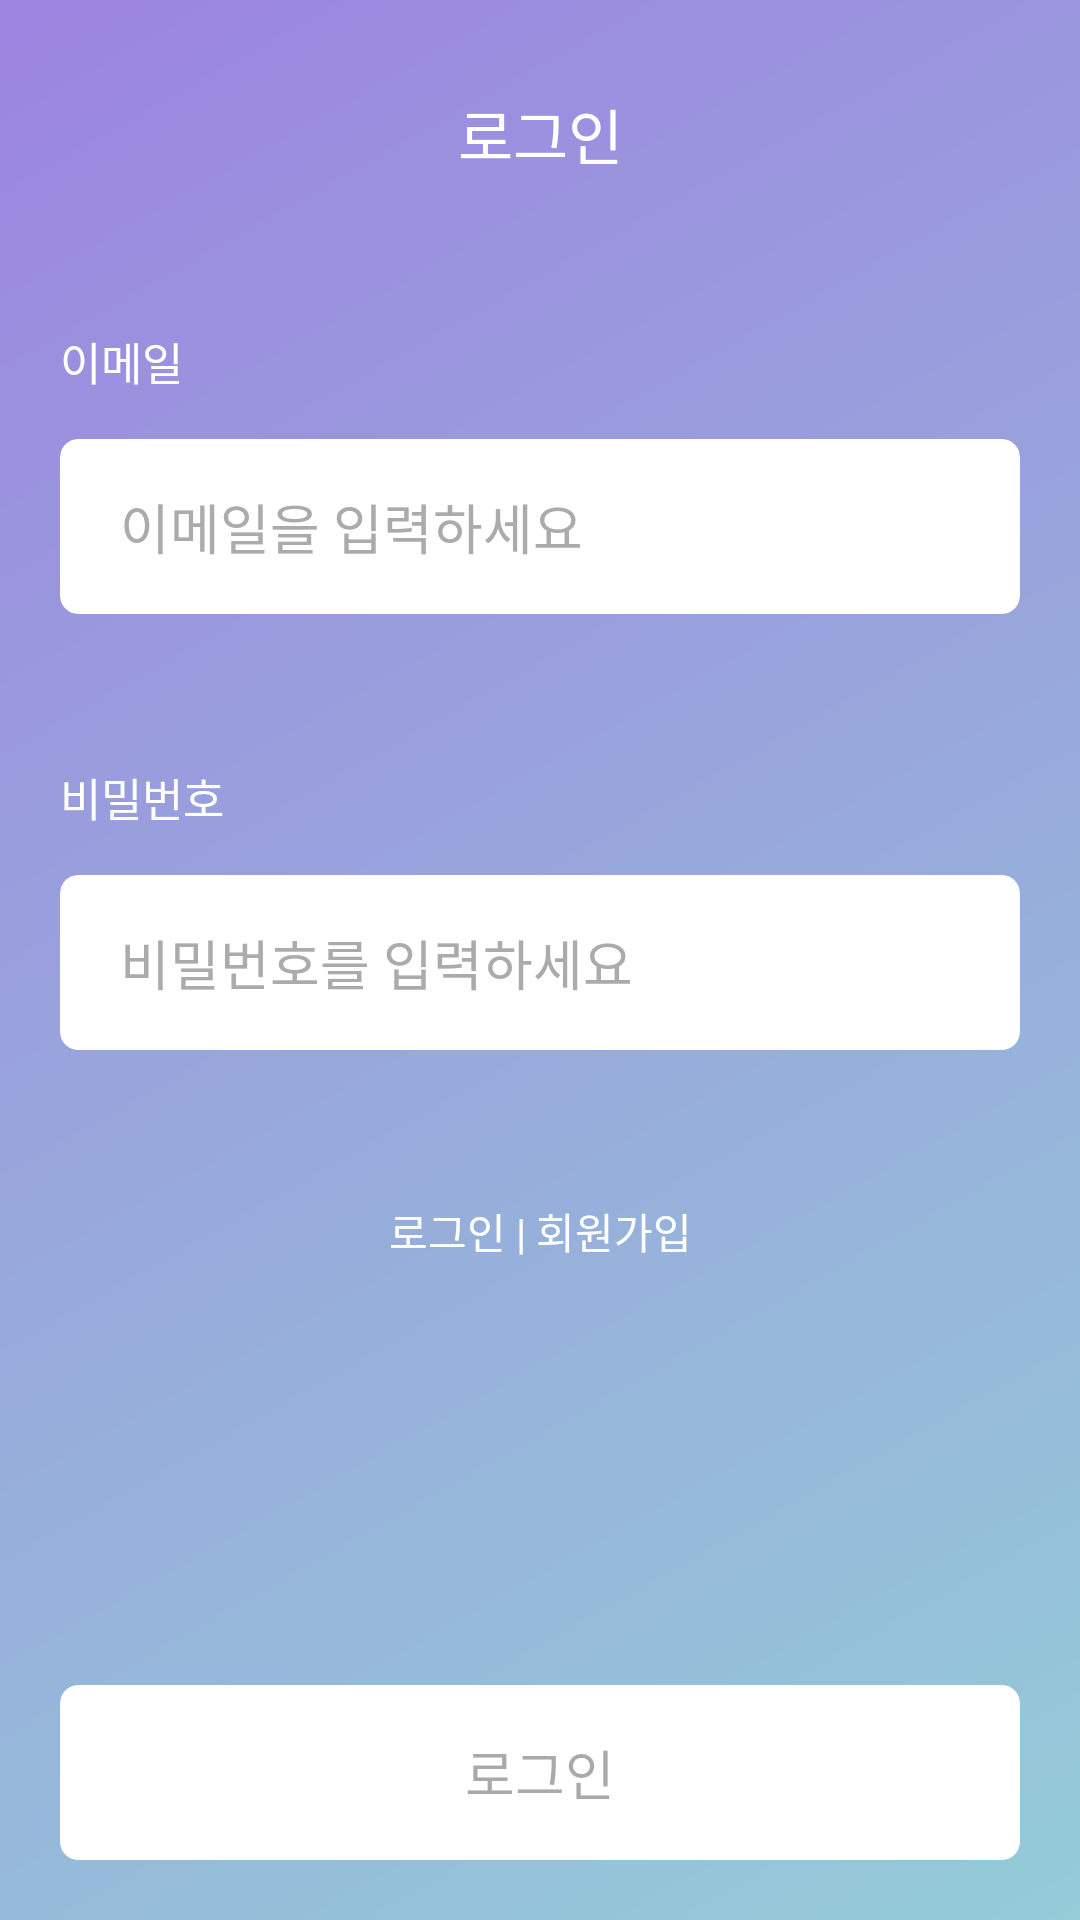

Here is an Android app screen rendered from its layout file. Give the layout XML and the strings, colors and styles it references.
<!-- AndroidManifest.xml: application theme Theme.Fried_Chat -->
<!-- res/layout/activity_login.xml -->
<?xml version="1.0" encoding="utf-8"?>
<androidx.constraintlayout.widget.ConstraintLayout
    xmlns:android="http://schemas.android.com/apk/res/android"
    xmlns:app="http://schemas.android.com/apk/res-auto"
    xmlns:tools="http://schemas.android.com/tools"
    android:layout_width="match_parent"
    android:layout_height="match_parent"
    android:paddingHorizontal="20dp"
    android:background="@drawable/linear_background"
    tools:context=".LoginActivity">

    <TextView
        android:id="@+id/textView"
        android:layout_width="wrap_content"
        android:layout_height="wrap_content"
        android:layout_marginTop="30dp"
        android:text="로그인"
        android:textColor="@color/white"
        android:textSize="20sp"
        app:layout_constraintEnd_toEndOf="parent"
        app:layout_constraintStart_toStartOf="parent"
        app:layout_constraintTop_toTopOf="parent" />

    <TextView
        android:id="@+id/textView1"
        android:layout_width="wrap_content"
        android:layout_height="wrap_content"
        android:layout_marginTop="50dp"
        android:text="이메일"
        android:textColor="@color/white"
        android:textSize="15sp"
        app:layout_constraintStart_toStartOf="parent"
        app:layout_constraintTop_toBottomOf="@+id/textView" />

    <androidx.cardview.widget.CardView
        android:id="@+id/email_box"
        android:layout_marginTop="15dp"
        android:layout_width="match_parent"
        android:layout_height="wrap_content"
        app:cardBackgroundColor="@color/white"
        app:cardCornerRadius="6dp"
        app:cardElevation="0dp"
        app:layout_constraintTop_toBottomOf="@+id/textView1">

        <EditText
            android:id="@+id/email_input"
            android:layout_width="wrap_content"
            android:layout_height="wrap_content"
            android:layout_marginVertical="16dp"
            android:layout_marginStart="20dp"
            android:background="@null"
            android:hint="이메일을 입력하세요"
            android:textColor="@color/black"
            android:textColorHint="#ABABAB" />


    </androidx.cardview.widget.CardView>

    <TextView
        android:id="@+id/textView2"
        android:layout_width="wrap_content"
        android:layout_height="wrap_content"
        android:text="비밀번호"
        android:textColor="@color/white"
        android:textSize="15sp"
        android:layout_marginTop="50dp"
        app:layout_constraintStart_toStartOf="parent"
        app:layout_constraintTop_toBottomOf="@+id/email_box" />

    <androidx.cardview.widget.CardView
        android:id="@+id/password_box"
        android:layout_marginTop="15dp"
        android:layout_width="match_parent"
        android:layout_height="wrap_content"
        app:cardBackgroundColor="@color/white"
        app:cardCornerRadius="6dp"
        app:cardElevation="0dp"
        app:layout_constraintTop_toBottomOf="@+id/textView2">

        <EditText
            android:id="@+id/password_input"
            android:layout_width="wrap_content"
            android:layout_height="wrap_content"
            android:layout_marginVertical="16dp"
            android:layout_marginStart="20dp"
            android:background="@null"
            android:hint="비밀번호를 입력하세요"
            android:textColor="@color/black"
            android:textColorHint="#ABABAB" />


    </androidx.cardview.widget.CardView>


    <TextView
        android:id="@+id/move_button"
        android:paddingBottom="30dp"
        android:textColor="@color/white"
        android:layout_marginTop="50dp"
        android:layout_width="wrap_content"
        android:layout_height="wrap_content"
        android:text="로그인 | 회원가입"
        app:layout_constraintEnd_toEndOf="@+id/password_box"
        app:layout_constraintStart_toStartOf="@+id/password_box"
        app:layout_constraintTop_toBottomOf="@+id/password_box" />


    <androidx.cardview.widget.CardView
        android:id="@+id/finish_button"
        android:layout_width="match_parent"
        android:layout_height="wrap_content"
        app:cardBackgroundColor="@color/white"
        app:cardCornerRadius="6dp"
        app:cardElevation="0dp"
        android:layout_marginBottom="20dp"
        app:layout_constraintBottom_toBottomOf="parent">

        <TextView
            android:layout_width="wrap_content"
            android:layout_height="wrap_content"
            android:layout_gravity="center"
            android:layout_marginVertical="16dp"
            android:hint="로그인"
            android:textColor="#ABABAB"
            android:textSize="18sp" />


    </androidx.cardview.widget.CardView>


</androidx.constraintlayout.widget.ConstraintLayout>
<!-- resources referenced by this layout -->
<resources>
  <!-- drawable linear_background (drawable) -->
  <?xml version="1.0" encoding="utf-8"?>
  <shape
      xmlns:android="http://schemas.android.com/apk/res/android"
      android:shape="rectangle">
      <gradient
          android:type="linear"
          android:startColor="#9c84e0"
          android:endColor="#94ccd8"
          android:angle="315" />
  </shape>
  <style name="Theme.Fried_Chat" parent="Base.Theme.Fried_Chat" />
  <style name="Base.Theme.Fried_Chat" parent="Theme.Material3.DayNight.NoActionBar">
          <item name="android:windowLightStatusBar">true</item>
          <item name="android:statusBarColor">@color/white</item>
          <item name="android:forceDarkAllowed">false</item>
          <item name="android:windowIsTranslucent">true</item>
      </style>
  <!-- not gathered from this repository: default colours our renderer supplied (Android Studio template values) -->
  <color name="black">#FF000000</color>
  <color name="white">#FFFFFFFF</color>
</resources>
